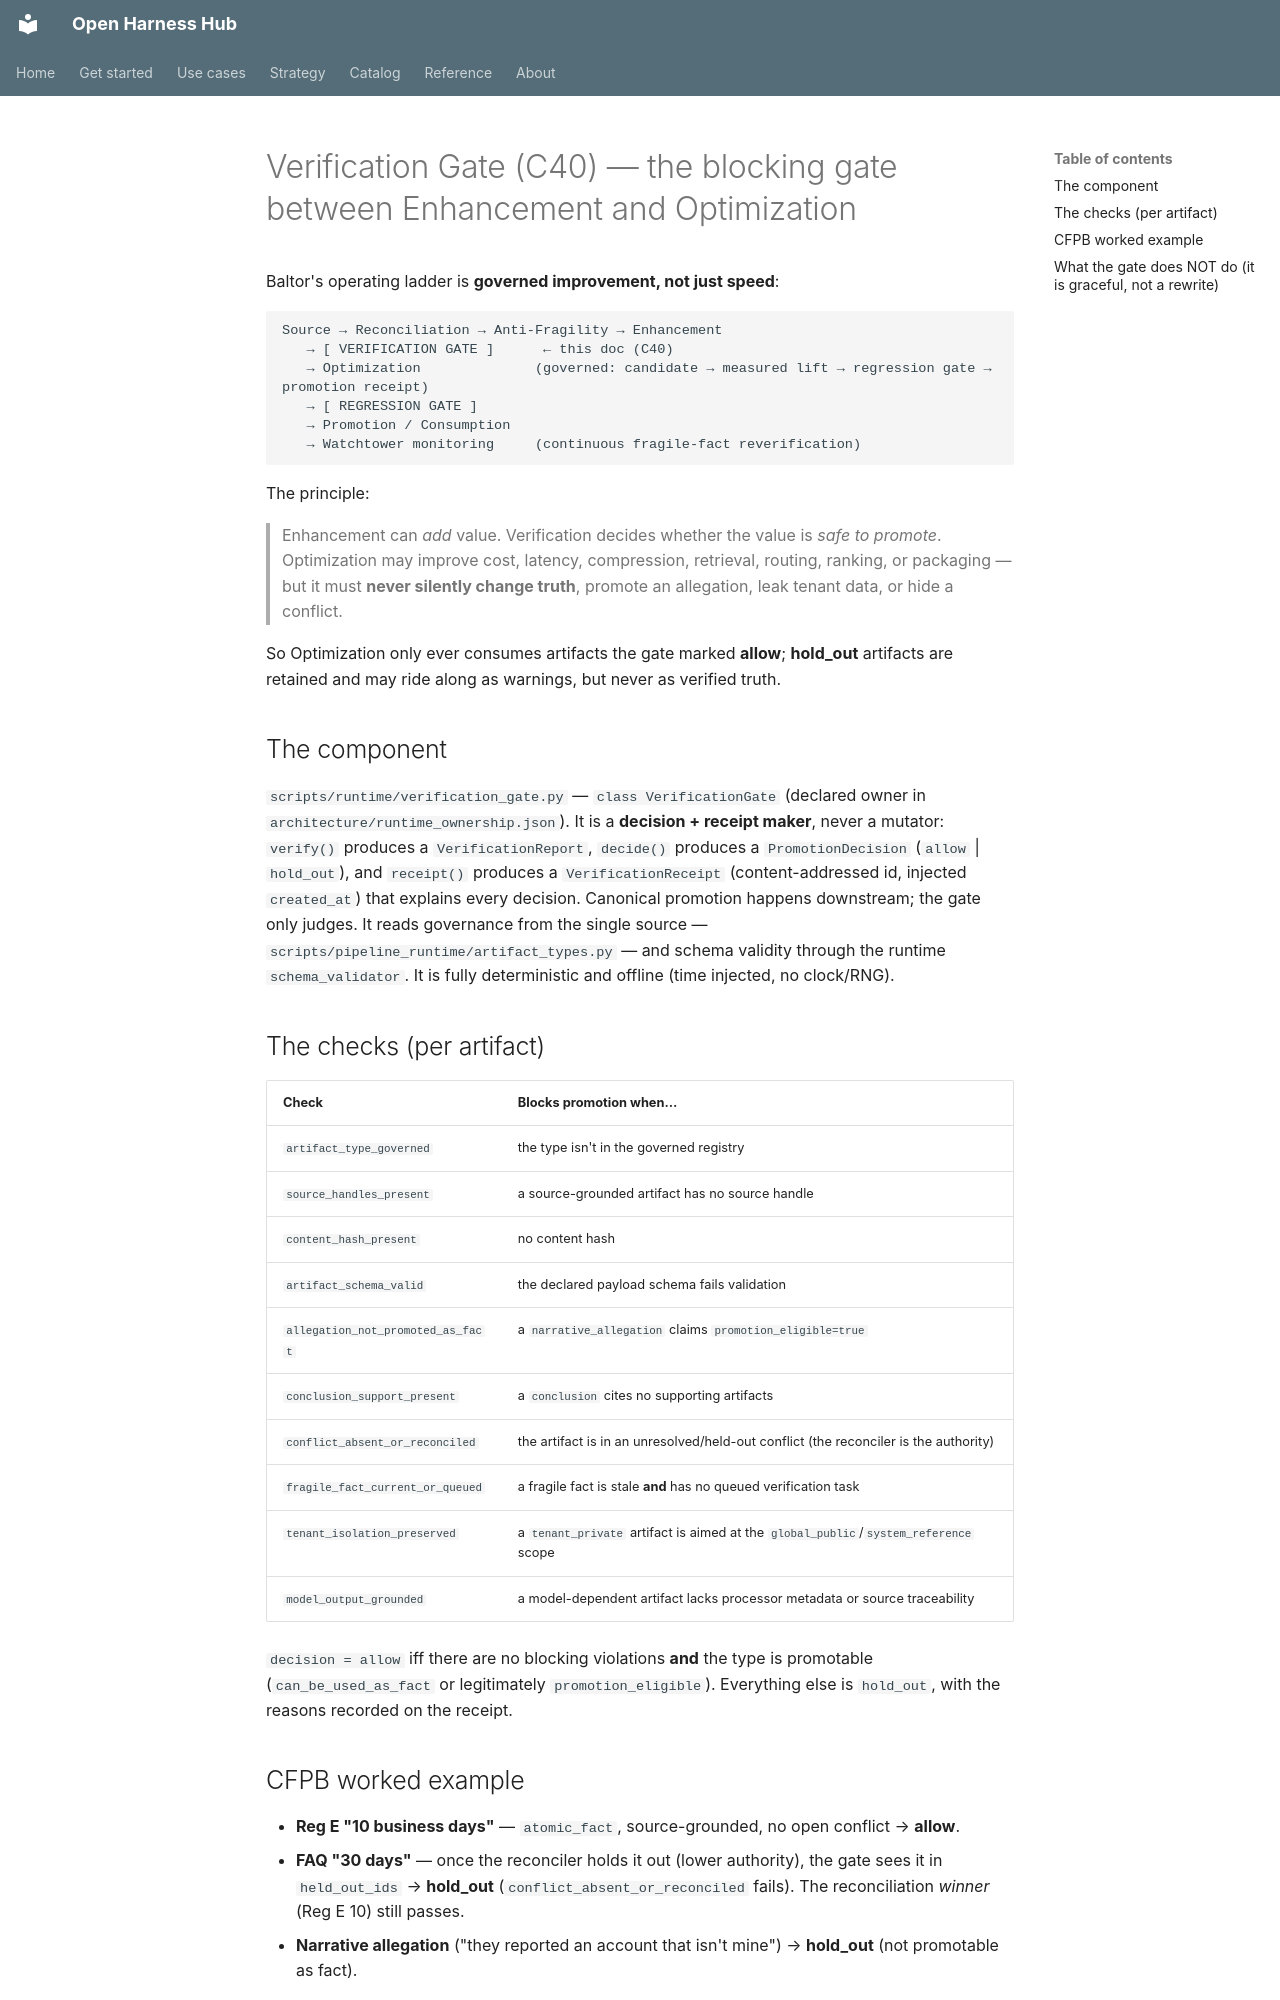

repository: Amarel-Taylor-Scott/open-harness-hub · page: architecture/verification-gate/index.html · generator: mkdocs

# Verification Gate (C40) — the blocking gate between Enhancement and Optimization

Baltor's operating ladder is **governed improvement, not just speed**:

```
Source → Reconciliation → Anti-Fragility → Enhancement
   → [ VERIFICATION GATE ]      ← this doc (C40)
   → Optimization              (governed: candidate → measured lift → regression gate → promotion receipt)
   → [ REGRESSION GATE ]
   → Promotion / Consumption
   → Watchtower monitoring     (continuous fragile-fact reverification)
```

The principle:

> Enhancement can *add* value. Verification decides whether the value is *safe to promote*. Optimization may
> improve cost, latency, compression, retrieval, routing, ranking, or packaging — but it must **never silently
> change truth**, promote an allegation, leak tenant data, or hide a conflict.

So Optimization only ever consumes artifacts the gate marked **allow**; **hold_out** artifacts are retained
and may ride along as warnings, but never as verified truth.

## The component

`scripts/runtime/verification_gate.py` — `class VerificationGate` (declared owner in
`architecture/runtime_ownership.json`). It is a **decision + receipt maker**, never a mutator: `verify()`
produces a `VerificationReport`, `decide()` produces a `PromotionDecision` (`allow` | `hold_out`), and
`receipt()` produces a `VerificationReceipt` (content-addressed id, injected `created_at`) that explains every
decision. Canonical promotion happens downstream; the gate only judges. It reads governance from the single
source — `scripts/pipeline_runtime/artifact_types.py` — and schema validity through the runtime
`schema_validator`. It is fully deterministic and offline (time injected, no clock/RNG).

## The checks (per artifact)

| Check | Blocks promotion when… |
|---|---|
| `artifact_type_governed` | the type isn't in the governed registry |
| `source_handles_present` | a source-grounded artifact has no source handle |
| `content_hash_present` | no content hash |
| `artifact_schema_valid` | the declared payload schema fails validation |
| `allegation_not_promoted_as_fact` | a `narrative_allegation` claims `promotion_eligible=true` |
| `conclusion_support_present` | a `conclusion` cites no supporting artifacts |
| `conflict_absent_or_reconciled` | the artifact is in an unresolved/held-out conflict (the reconciler is the authority) |
| `fragile_fact_current_or_queued` | a fragile fact is stale **and** has no queued verification task |
| `tenant_isolation_preserved` | a `tenant_private` artifact is aimed at the `global_public`/`system_reference` scope |
| `model_output_grounded` | a model-dependent artifact lacks processor metadata or source traceability |

`decision = allow` iff there are no blocking violations **and** the type is promotable (`can_be_used_as_fact`
or legitimately `promotion_eligible`). Everything else is `hold_out`, with the reasons recorded on the receipt.

## CFPB worked example

- **Reg E "10 business days"** — `atomic_fact`, source-grounded, no open conflict → **allow**.
- **FAQ "30 days"** — once the reconciler holds it out (lower authority), the gate sees it in `held_out_ids` →
  **hold_out** (`conflict_absent_or_reconciled` fails). The reconciliation *winner* (Reg E 10) still passes.
- **Narrative allegation** ("they reported an account that isn't mine") → **hold_out** (not promotable as fact).
